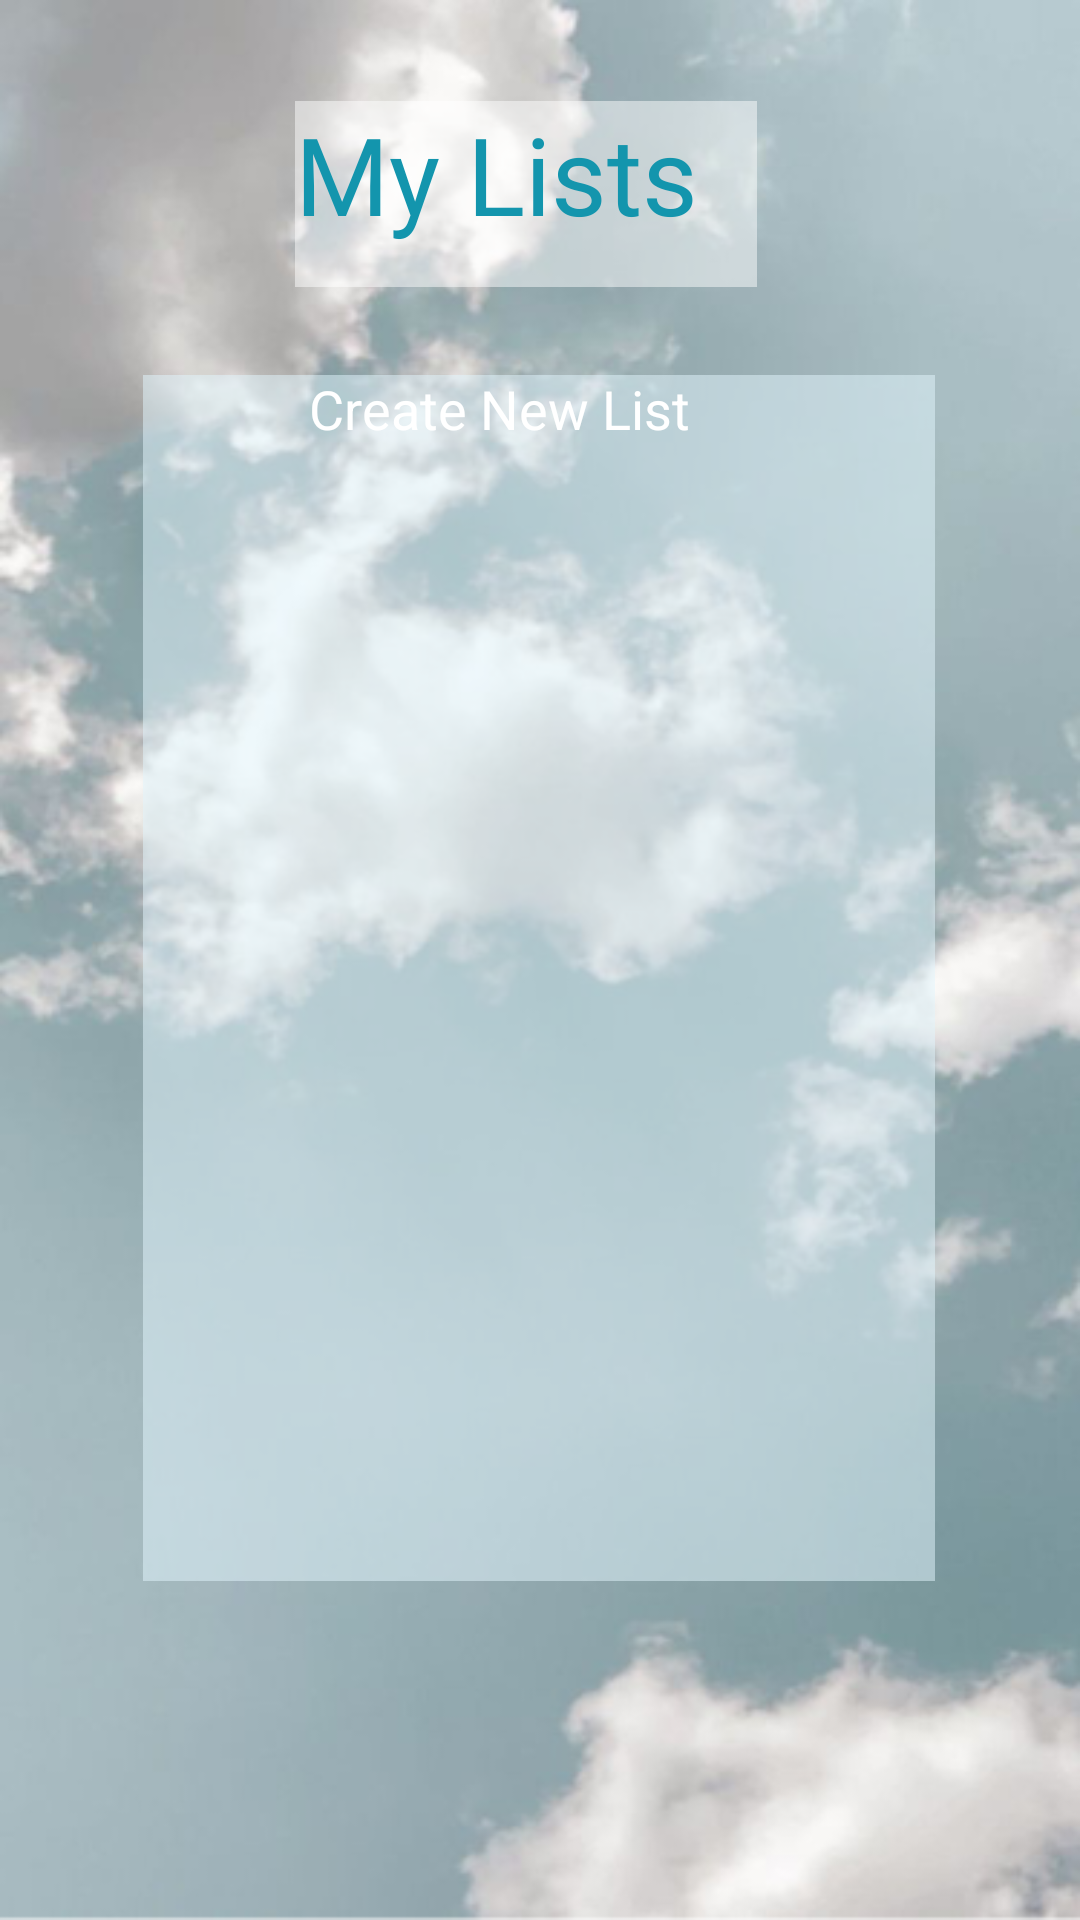

Here is an Android app screen rendered from its layout file. Give the layout XML and the strings, colors and styles it references.
<!-- AndroidManifest.xml: application theme Theme.MyAmazingApp -->
<!-- res/layout/activity_home.xml -->
<?xml version="1.0" encoding="utf-8"?>
<androidx.constraintlayout.widget.ConstraintLayout xmlns:android="http://schemas.android.com/apk/res/android"
    xmlns:app="http://schemas.android.com/apk/res-auto"
    xmlns:tools="http://schemas.android.com/tools"
    android:layout_width="match_parent"
    android:layout_height="match_parent"
    android:background="@drawable/az_blue_background"
    tools:context=".HomeActivity">

    <TextView
        android:id = "@+id/welcome_text"
        android:layout_width = "154dp"
        android:layout_height = "62dp"
        android:background = "#7AFFFFFF"
        android:drawableTint = "@color/davidoff"
        android:fadingEdge = "horizontal|vertical"
        android:fontFamily = "@font/montserrat"
        android:lineSpacingExtra = "8sp"
        android:text = "My Lists"
        android:textColor = "@color/aqua_di_gio"
        android:textSize = "36sp"
        android:typeface = "normal"
        app:layout_constraintBottom_toBottomOf = "parent"
        app:layout_constraintEnd_toEndOf = "parent"
        app:layout_constraintHorizontal_bias = "0.477"
        app:layout_constraintStart_toStartOf = "parent"
        app:layout_constraintTop_toTopOf = "parent"
        app:layout_constraintVertical_bias = "0.058"
        />

    <androidx.recyclerview.widget.RecyclerView
        android:layout_width = "264dp"
        android:layout_height = "402dp"
        android:layout_marginStart = "32dp"
        android:layout_marginTop = "32dp"
        android:layout_marginEnd = "32dp"
        android:layout_marginBottom = "32dp"
        android:background = "#83E1F5FE"
        android:scrollbars = "horizontal"
        app:layout_constraintBottom_toBottomOf = "parent"
        app:layout_constraintEnd_toEndOf = "parent"
        app:layout_constraintHorizontal_bias = "0.493"
        app:layout_constraintStart_toStartOf = "parent"
        app:layout_constraintTop_toTopOf = "parent"
        app:layout_constraintVertical_bias = "0.535"
        /><TextView
    android:id = "@+id/prefs"
    android:layout_width = "153dp"
    android:layout_height = "30dp"
    android:text = "Create New List"
    android:textColor = "#FFFFFF"
    android:textSize = "18sp"
    app:layout_constraintBottom_toBottomOf = "parent"
    app:layout_constraintEnd_toEndOf = "parent"
    app:layout_constraintHorizontal_bias = "0.498"
    app:layout_constraintStart_toStartOf = "parent"
    app:layout_constraintTop_toBottomOf = "@+id/welcome_text"
    app:layout_constraintVertical_bias = "0.055"
    />

</androidx.constraintlayout.widget.ConstraintLayout>
<!-- resources referenced by this layout -->
<resources>
  <color name="aqua_di_gio">#1395AD</color>
  <color name="davidoff">#4D8E94</color>
  <!-- drawable az_blue_background: png bitmap (drawable, 234418 bytes) -->
  <style name="Theme.MyAmazingApp" parent="Theme.MaterialComponents.DayNight.DarkActionBar">
          
          <item name="colorPrimary">@color/baby_mint</item>
          <item name="colorPrimaryVariant">@color/not_minty</item>
  
          
          <item name="colorAccent">@color/aqua_di_gio</item>
          <item name="colorSecondary">#295A66</item>
          <item name="colorOnSecondary">@color/babyblue</item>
          
          <item name="android:statusBarColor" tools:targetApi="l">?attr/colorPrimaryVariant</item>
          
      </style>
  <color name="baby_mint">#B5D0C9</color>
  <color name="not_minty">#95C1B3</color>
  <color name="babyblue">#71C9D5</color>
</resources>
